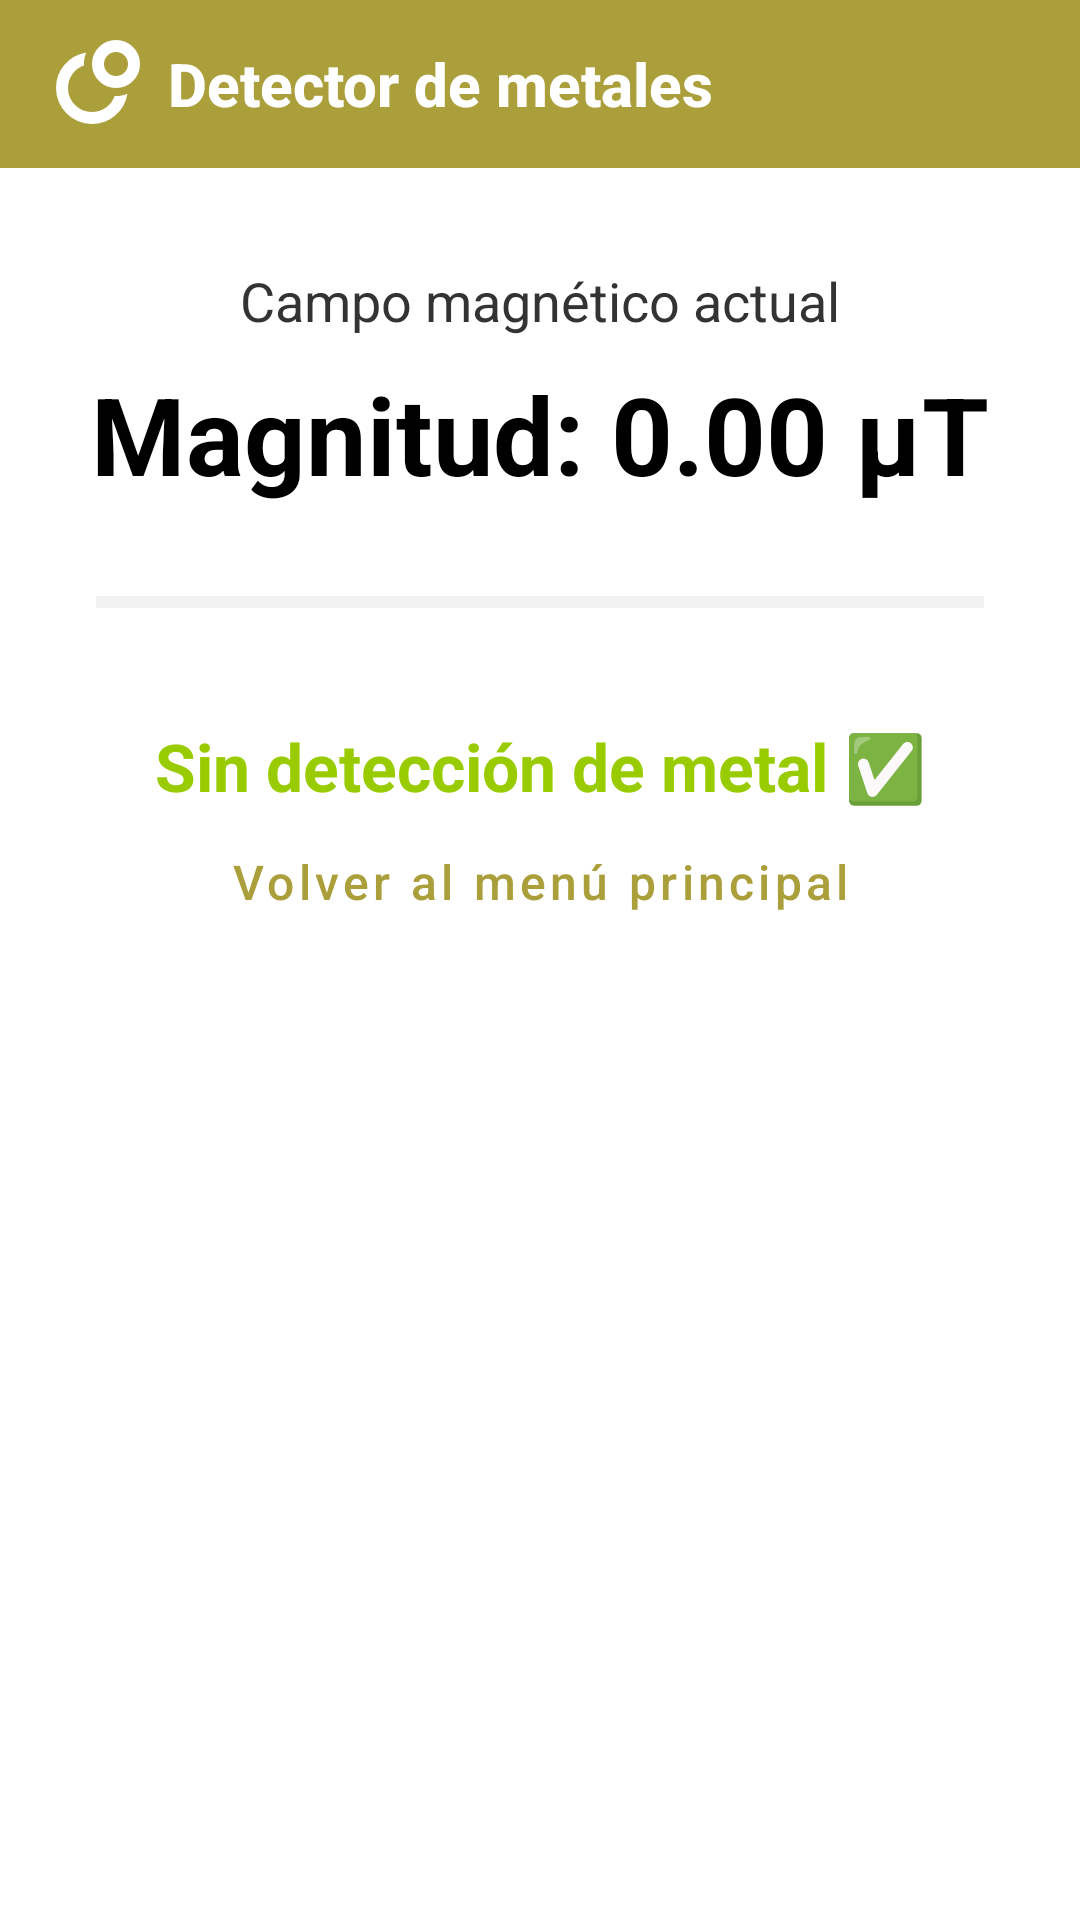

Write the Android layout XML for this screen, with the resource values it uses.
<!-- AndroidManifest.xml: application theme Theme.Accel -->
<!-- res/layout/activity_magnetometro.xml -->
<?xml version="1.0" encoding="utf-8"?>
<androidx.constraintlayout.widget.ConstraintLayout
    xmlns:android="http://schemas.android.com/apk/res/android"
    xmlns:app="http://schemas.android.com/apk/res-auto"
    xmlns:tools="http://schemas.android.com/tools"
    android:layout_width="match_parent"
    android:layout_height="match_parent"
    android:background="@android:color/white"
    android:fitsSystemWindows="true"
    tools:context=".MagnetometroActivity">

    <androidx.appcompat.widget.Toolbar
        android:id="@+id/toolbar_magnetometro"
        android:layout_width="0dp"
        android:layout_height="?attr/actionBarSize"
        android:background="#AB9F3C"
        app:layout_constraintTop_toTopOf="parent"
        app:layout_constraintStart_toStartOf="parent"
        app:layout_constraintEnd_toEndOf="parent"
        app:popupTheme="@style/ThemeOverlay.AppCompat.Light">

        <LinearLayout
            android:layout_width="wrap_content"
            android:layout_height="wrap_content"
            android:orientation="horizontal"
            android:gravity="center_vertical">

            <ImageView
                android:layout_width="32dp"
                android:layout_height="32dp"
                android:src="@drawable/ic_magnetometro"
                android:contentDescription="Icono de Detector de Metales"
                app:tint="@color/white" />

            <TextView
                android:layout_width="wrap_content"
                android:layout_height="wrap_content"
                android:layout_marginStart="8dp"
                android:fontFamily="sans-serif-medium"
                android:text="Detector de metales"
                android:textColor="@color/white"
                android:textSize="20sp"
                android:textStyle="bold" />
        </LinearLayout>

    </androidx.appcompat.widget.Toolbar>

    <TextView
        android:id="@+id/magnetometro_datos_label"
        android:layout_width="wrap_content"
        android:layout_height="wrap_content"
        android:text="Campo magnético actual"
        android:textSize="18sp"
        android:textColor="#333333"
        android:layout_marginTop="32dp"
        app:layout_constraintTop_toBottomOf="@+id/toolbar_magnetometro"
        app:layout_constraintStart_toStartOf="parent"
        app:layout_constraintEnd_toEndOf="parent" />

    <TextView
        android:id="@+id/magnetometro_datos"
        android:layout_width="wrap_content"
        android:layout_height="wrap_content"
        android:text="Magnitud: 0.00 μT"
        android:textSize="36sp"
        android:textStyle="bold"
        android:textColor="#000000"
        android:layout_marginTop="8dp"
        app:layout_constraintTop_toBottomOf="@+id/magnetometro_datos_label"
        app:layout_constraintStart_toStartOf="parent"
        app:layout_constraintEnd_toEndOf="parent" />

    <ProgressBar
        android:id="@+id/magnetometro_progress_bar" style="?android:attr/progressBarStyleHorizontal"
        android:layout_width="0dp"
        android:layout_height="wrap_content"
        android:max="150"
        android:progress="0"
        android:progressTint="#AB9F3C"
        android:progressBackgroundTint="#CCCCCC"
        android:layout_marginTop="24dp"
        android:layout_marginStart="32dp"
        android:layout_marginEnd="32dp"
        app:layout_constraintTop_toBottomOf="@+id/magnetometro_datos"
        app:layout_constraintStart_toStartOf="parent"
        app:layout_constraintEnd_toEndOf="parent" />

    <TextView
        android:id="@+id/estado_deteccion"
        android:layout_width="wrap_content"
        android:layout_height="wrap_content"
        android:text="Sin detección de metal ✅"
        android:textSize="22sp"
        android:textStyle="bold"
        android:textColor="@android:color/holo_green_light"
        android:layout_marginTop="32dp"
        app:layout_constraintTop_toBottomOf="@+id/magnetometro_progress_bar"
        app:layout_constraintStart_toStartOf="parent"
        app:layout_constraintEnd_toEndOf="parent" />

    <Button
        android:id="@+id/boton_volver_magnetometro" style="@style/Widget.MaterialComponents.Button.TextButton"
        android:layout_width="wrap_content"
        android:layout_height="wrap_content"
        android:text="Volver al menú principal"
        android:textAllCaps="false"
        android:textSize="16sp"
        android:fontFamily="sans-serif-medium"
        android:textColor="#AB9F3C"
        android:layout_marginBottom="24dp"
        app:layout_constraintEnd_toEndOf="parent"
        app:layout_constraintStart_toStartOf="parent"
        app:layout_constraintTop_toBottomOf="@+id/estado_deteccion" />

</androidx.constraintlayout.widget.ConstraintLayout>
<!-- resources referenced by this layout -->
<resources>
  <color name="white">#FFFFFFFF</color>
  <!-- drawable ic_magnetometro (drawable) -->
  <vector xmlns:android="http://schemas.android.com/apk/res/android" android:height="24dp" android:tint="#9E7B22" android:viewportHeight="960" android:viewportWidth="960" android:width="24dp">
        
      <path android:fillColor="@android:color/white" android:pathData="M666,600Q699,602 731.5,596.5Q764,591 794,578Q773,709 673,794.5Q573,880 440,880Q365,880 299.5,851.5Q234,823 185.5,774.5Q137,726 108.5,660.5Q80,595 80,520Q80,387 165.5,287Q251,187 382,166Q369,196 363.5,228.5Q358,261 360,294Q288,319 244,381Q200,443 200,520Q200,620 270,690Q340,760 440,760Q517,760 579,716Q641,672 666,600ZM680,40Q780,40 850,110Q920,180 920,280Q920,380 850,450Q780,520 680,520Q580,520 510,450Q440,380 440,280Q440,180 510,110Q580,40 680,40ZM680,400Q730,400 765,365Q800,330 800,280Q800,230 765,195Q730,160 680,160Q630,160 595,195Q560,230 560,280Q560,330 595,365Q630,400 680,400ZM680,280Q680,280 680,280Q680,280 680,280Q680,280 680,280Q680,280 680,280Q680,280 680,280Q680,280 680,280Q680,280 680,280Q680,280 680,280ZM433,527Q433,527 433,527Q433,527 433,527Q433,527 433,527Q433,527 433,527Q433,527 433,527Q433,527 433,527Q433,527 433,527Q433,527 433,527Z"/>
      
  </vector>
  <style name="Theme.Accel" parent="Theme.MaterialComponents.DayNight.NoActionBar">
          <item name="colorPrimary">@color/purple_500</item>
          <item name="colorPrimaryVariant">@color/purple_700</item>
          <item name="colorOnPrimary">@color/white</item>
          <item name="colorSecondary">@color/teal_200</item>
          <item name="colorSecondaryVariant">@color/teal_700</item>
          <item name="colorOnSecondary">@color/black</item>
          <item name="menuPrincipalColor">#333333</item> </style>
  <color name="purple_500">#FF6200EE</color>
  <color name="purple_700">#FF3700B3</color>
  <color name="teal_200">#FF03DAC5</color>
  <color name="teal_700">#FF018786</color>
  <color name="black">#FF000000</color>
</resources>
